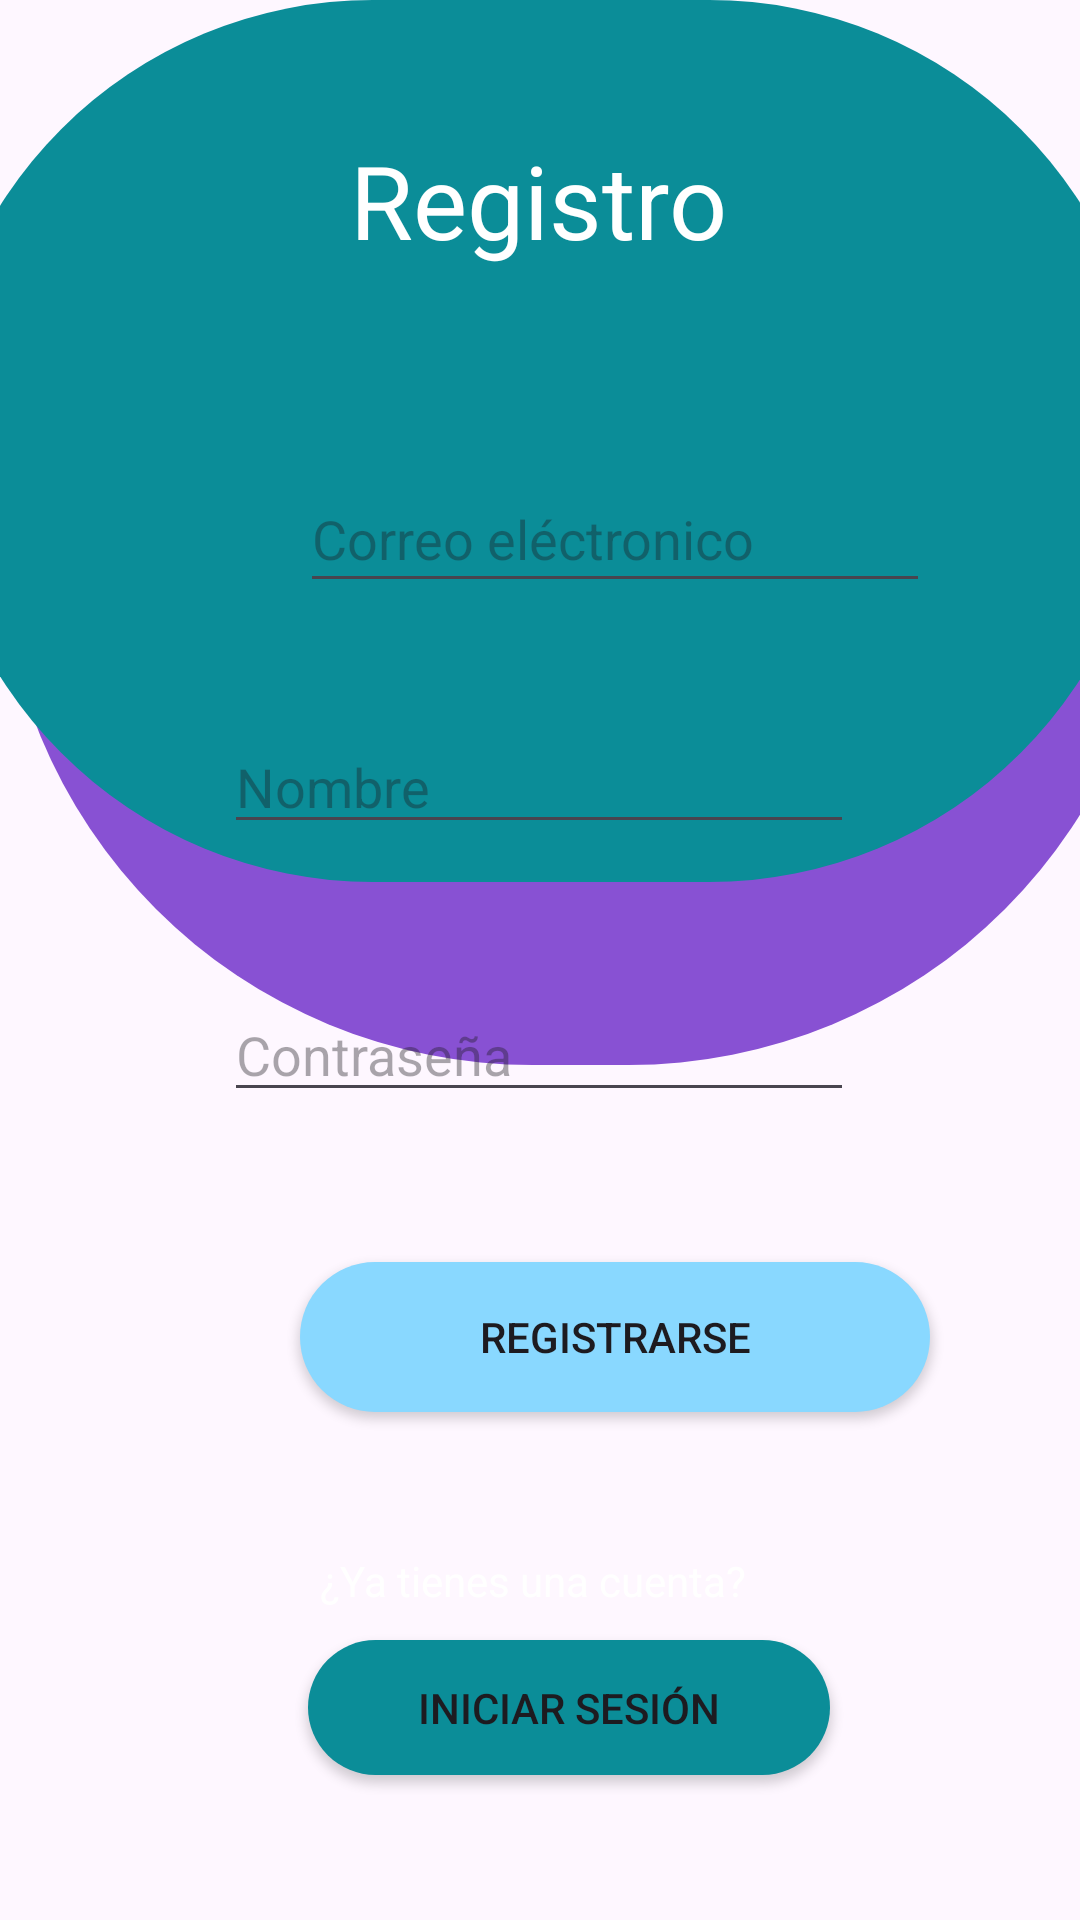

Android layout source for this screen:
<!-- AndroidManifest.xml: application theme Theme.ActividadCRUDPerfil2 -->
<!-- res/layout/activity_registro.xml -->
<?xml version="1.0" encoding="utf-8"?>
<androidx.constraintlayout.widget.ConstraintLayout xmlns:android="http://schemas.android.com/apk/res/android"
    xmlns:app="http://schemas.android.com/apk/res-auto"
    xmlns:tools="http://schemas.android.com/tools"
    android:id="@+id/constraint"
    android:layout_width="match_parent"
    android:layout_height="match_parent"
    tools:context=".Registro">

    <ImageView
        android:id="@+id/imageView2"
        android:layout_width="387dp"
        android:layout_height="355dp"
        app:layout_constraintEnd_toEndOf="parent"
        app:layout_constraintHorizontal_bias="0.0"
        app:layout_constraintStart_toStartOf="parent"
        app:srcCompat="@drawable/fondoeleccion"
        tools:layout_editor_absoluteY="549dp" />

    <ImageView
        android:id="@+id/imageView"
        android:layout_width="406dp"
        android:layout_height="294dp"
        app:layout_constraintEnd_toEndOf="parent"
        app:layout_constraintStart_toStartOf="parent"
        app:srcCompat="@drawable/fondon"
        tools:layout_editor_absoluteY="-147dp" />

    <EditText
        android:id="@+id/txtContrasena"
        android:layout_width="wrap_content"
        android:layout_height="wrap_content"
        android:layout_marginStart="100dp"
        android:layout_marginEnd="101dp"
        android:layout_marginBottom="143dp"
        android:ems="10"
        android:hint="Contraseña"
        android:inputType="text"
        app:layout_constraintBottom_toBottomOf="parent"
        app:layout_constraintEnd_toEndOf="parent"
        app:layout_constraintStart_toStartOf="parent"
        app:layout_constraintTop_toTopOf="parent"
        app:layout_constraintVertical_bias="0.723" />

    <EditText
        android:id="@+id/txtCorreo"
        android:layout_width="210dp"
        android:layout_height="46dp"
        android:layout_marginStart="100dp"
        android:layout_marginTop="56dp"
        android:layout_marginEnd="101dp"
        android:ems="10"
        android:hint="Correo eléctronico"
        android:inputType="text"
        android:textColor="@color/white"
        app:layout_constraintBottom_toBottomOf="parent"
        app:layout_constraintEnd_toEndOf="parent"
        app:layout_constraintHorizontal_bias="0.0"
        app:layout_constraintStart_toStartOf="parent"
        app:layout_constraintTop_toTopOf="parent"
        app:layout_constraintVertical_bias="0.184" />

    <EditText
        android:id="@+id/txtNombre"
        android:layout_width="wrap_content"
        android:layout_height="wrap_content"
        android:layout_marginStart="100dp"
        android:layout_marginEnd="101dp"
        android:layout_marginBottom="56dp"
        android:ems="10"
        android:hint="Nombre"
        android:inputType="text"
        android:textColor="@color/white"
        app:layout_constraintBottom_toBottomOf="parent"
        app:layout_constraintEnd_toEndOf="parent"
        app:layout_constraintStart_toStartOf="parent"
        app:layout_constraintTop_toTopOf="parent"
        app:layout_constraintVertical_bias="0.442" />

    <Button
        android:id="@+id/btnRegistrarse"
        android:layout_width="210dp"
        android:layout_height="50dp"
        android:layout_marginStart="100dp"
        android:layout_marginTop="14dp"
        android:layout_marginEnd="101dp"
        android:background="@drawable/fondoeleccion"
        android:backgroundTint="@color/design_default_color_secondary_variant"
        android:backgroundTintMode="add"
        android:text="Registrarse"
        app:layout_constraintBottom_toBottomOf="parent"
        app:layout_constraintEnd_toEndOf="parent"
        app:layout_constraintHorizontal_bias="0.0"
        app:layout_constraintStart_toStartOf="parent"
        app:layout_constraintTop_toTopOf="parent"
        app:layout_constraintVertical_bias="0.706"
        app:rippleColor="@color/design_default_color_secondary_variant" />

    <TextView
        android:id="@+id/textView2"
        android:layout_width="147dp"
        android:layout_height="22dp"
        android:text="¿Ya tienes una cuenta?"
        android:textColor="@color/white"
        app:layout_constraintBottom_toBottomOf="parent"
        app:layout_constraintEnd_toEndOf="parent"
        app:layout_constraintStart_toStartOf="parent"
        app:layout_constraintTop_toTopOf="parent"
        app:layout_constraintVertical_bias="0.837" />

    <Button
        android:id="@+id/btnLogIn"
        android:layout_width="174dp"
        android:layout_height="45dp"
        android:layout_marginStart="156dp"
        android:layout_marginEnd="164dp"
        android:background="@drawable/fondon"
        android:text="Iniciar sesión"
        app:layout_constraintBottom_toBottomOf="parent"
        app:layout_constraintEnd_toEndOf="parent"
        app:layout_constraintHorizontal_bias="0.4"
        app:layout_constraintStart_toStartOf="parent"
        app:layout_constraintTop_toTopOf="parent"
        app:layout_constraintVertical_bias="0.919" />

    <TextView
        android:id="@+id/textView4"
        android:layout_width="wrap_content"
        android:layout_height="wrap_content"
        android:layout_marginTop="44dp"
        android:text="Registro"
        android:textColor="@color/white"
        android:textSize="34sp"
        app:layout_constraintEnd_toEndOf="parent"
        app:layout_constraintHorizontal_bias="0.498"
        app:layout_constraintStart_toStartOf="parent"
        app:layout_constraintTop_toTopOf="parent" />

</androidx.constraintlayout.widget.ConstraintLayout>
<!-- resources referenced by this layout -->
<resources>
  <!-- drawable fondoeleccion (drawable) -->
  <?xml version="1.0" encoding="utf-8"?>
  <selector xmlns:android="http://schemas.android.com/apk/res/android">
      <item>
          <shape>
              <corners android:radius="260dp"></corners>
              <solid android:color="#8851D3"></solid>
          </shape>
      </item>
  </selector>
  <!-- drawable fondon (drawable) -->
  <?xml version="1.0" encoding="utf-8"?>
  <selector xmlns:android="http://schemas.android.com/apk/res/android">
      <item>
          <shape>
              <corners android:radius="300dp"></corners>
              <solid android:color="#0B8D98"></solid>
          </shape>
      </item>
  </selector>
  <style name="Theme.ActividadCRUDPerfil2" parent="Base.Theme.ActividadCRUDPerfil2" />
  <style name="Base.Theme.ActividadCRUDPerfil2" parent="Theme.Material3.DayNight.NoActionBar">
          
          
      </style>
  <!-- not gathered from this repository: default colours our renderer supplied (Android Studio template values) -->
  <color name="white">#FFFFFFFF</color>
</resources>
